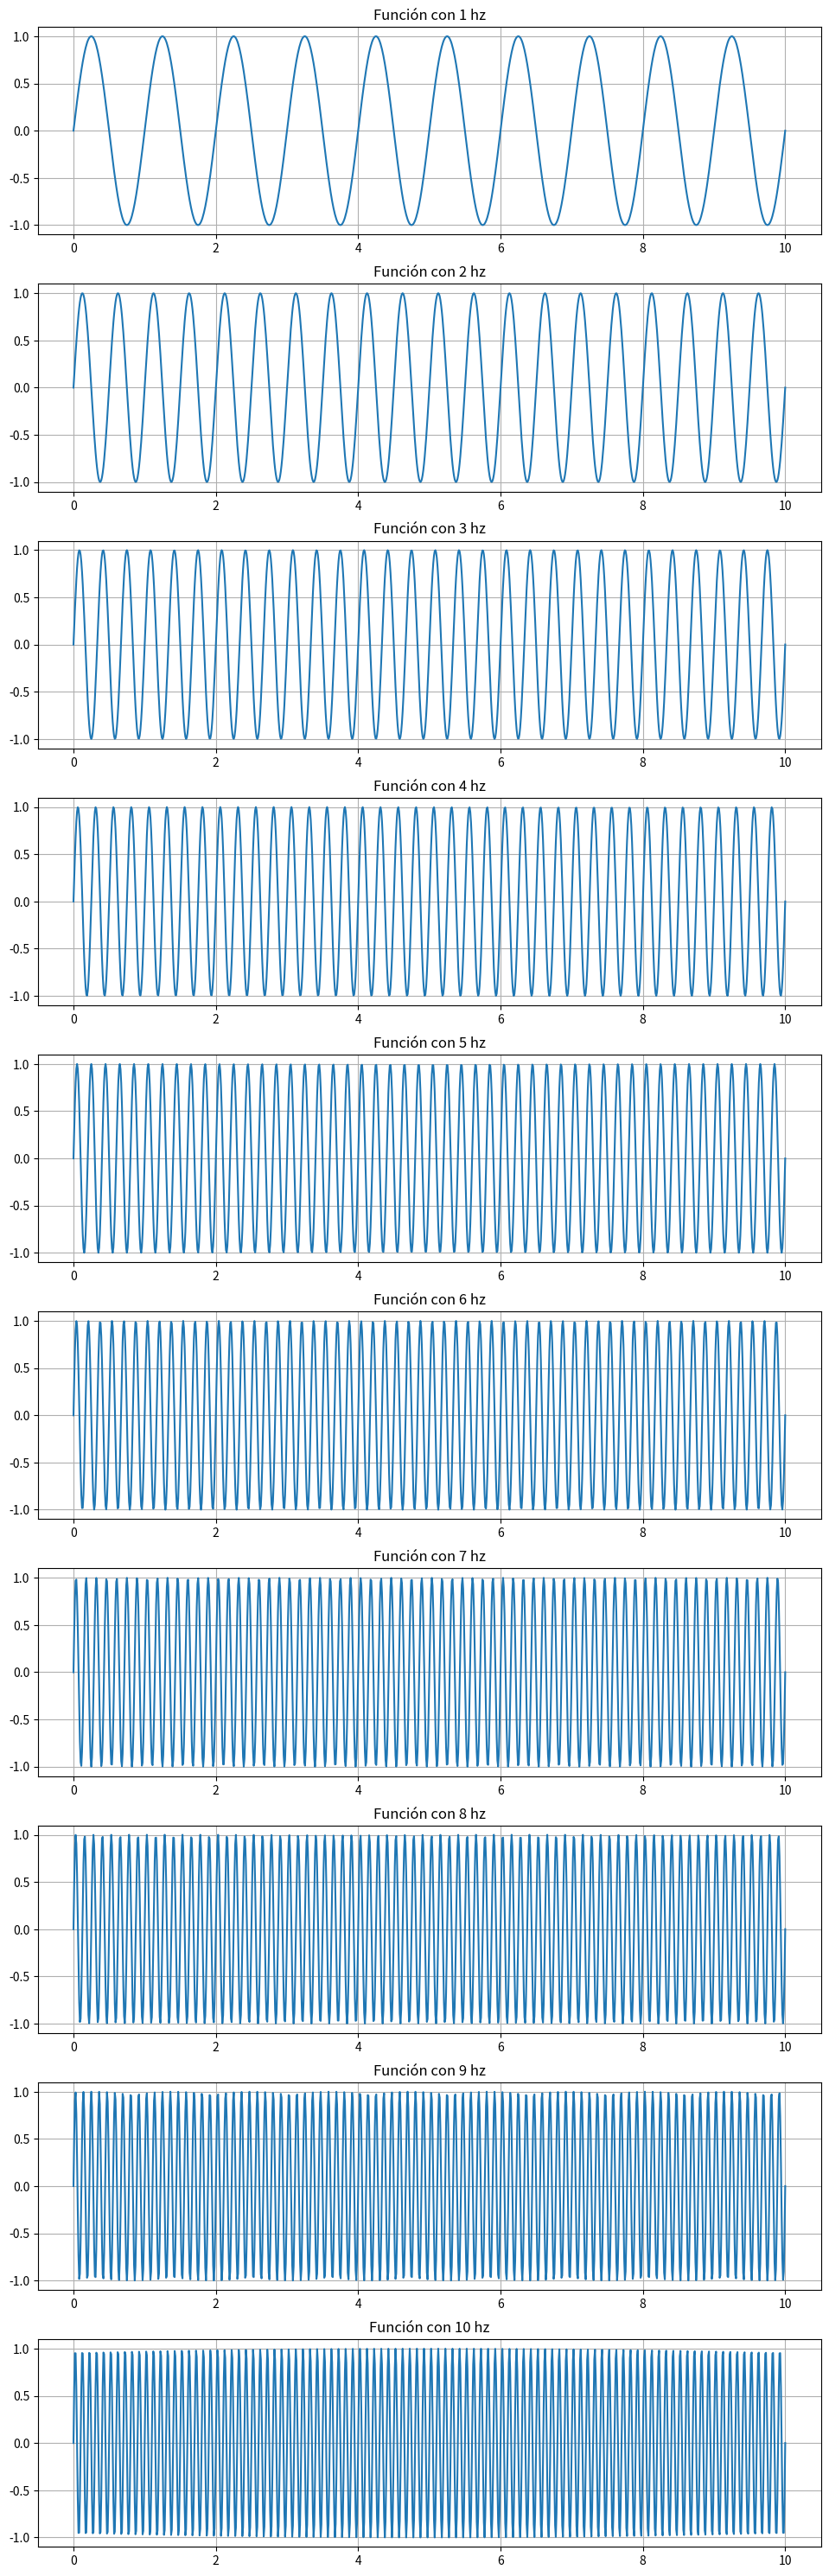
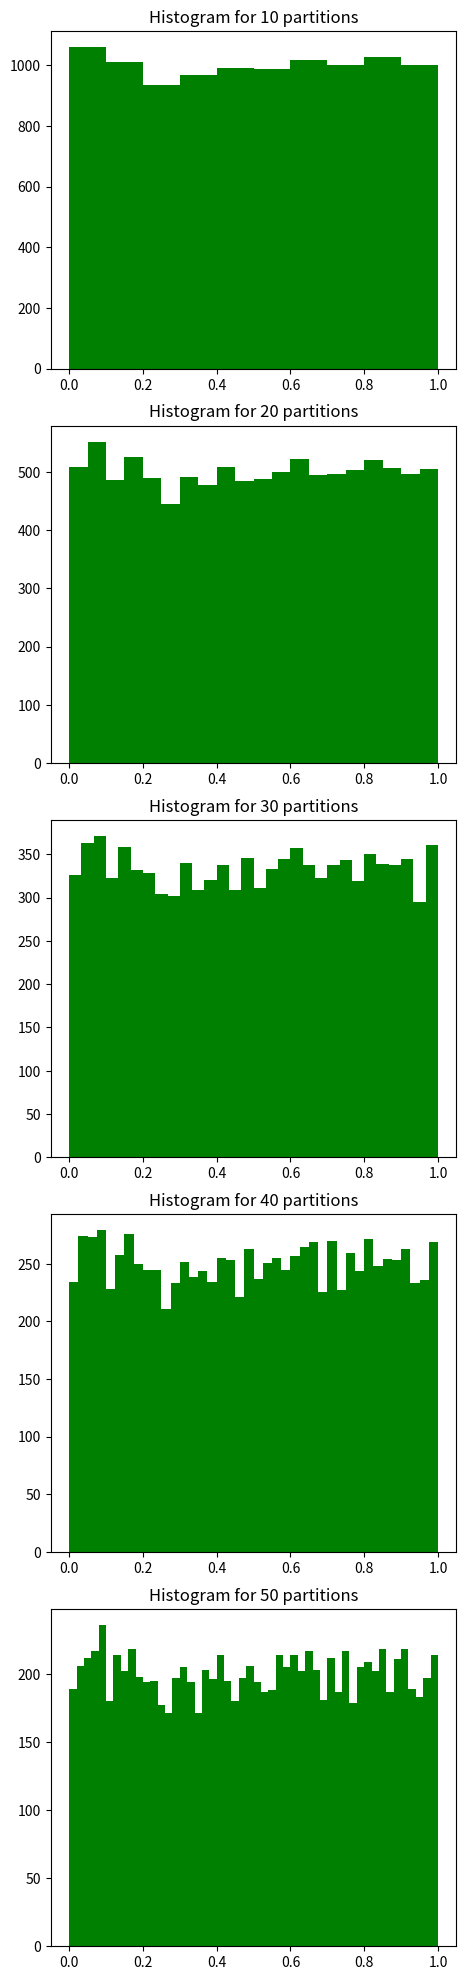
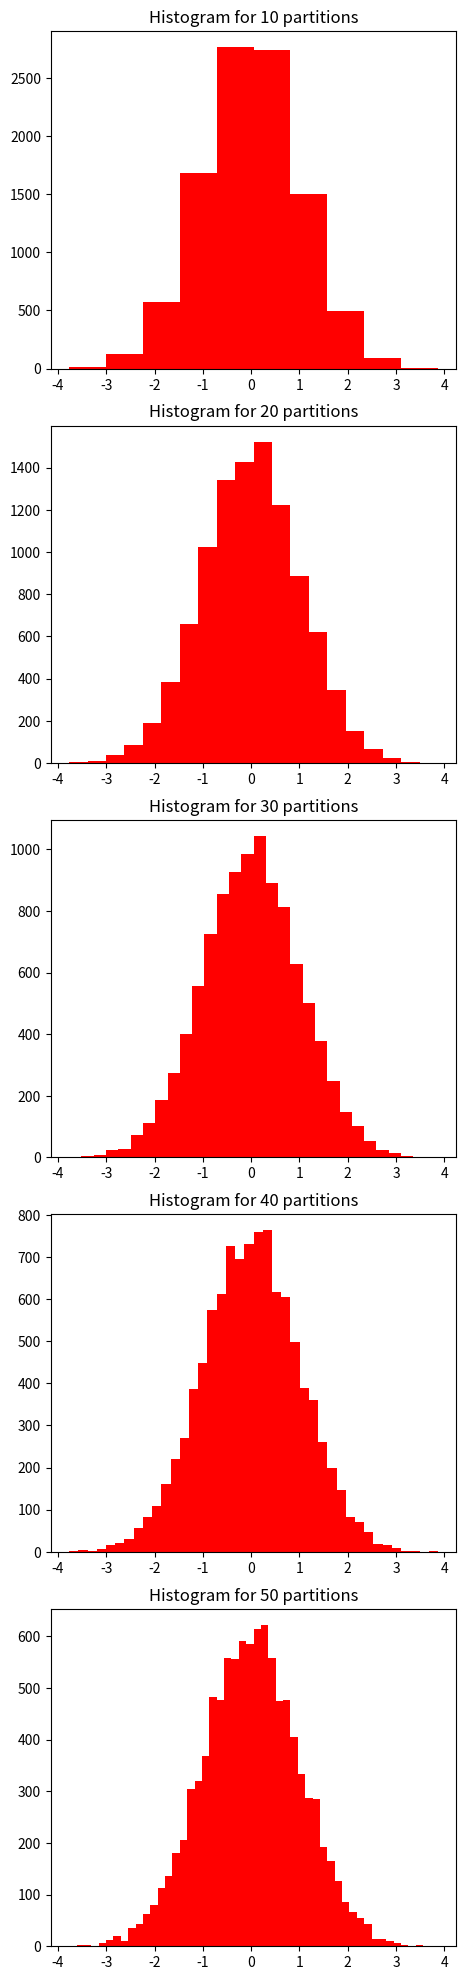

These charts were generated, in order, by the following Python code:
##
# Primero
def productory(a):
    """
    Calculates the productory of an array
    @param a: the array
    @return: the multiplication of the elements
    """
    result = 1
    for i in a:
        result *= i
    return result
##
# Segundo
def factorial(x: int):
    """
    Calculates the factorial of an integer
    @param x: the integer to be operated
    @return: the factorial of the number
    """
    if x < 0:
        raise Exception("Not a positive number")
    if x == 1 or x == 0:
        return 1
    else:
        return x*factorial(x-1)

print(factorial(10))
##
# Tercero
def is_prime(num):
    """
    Verifies if a number is prime
    @param num: the number to be verified
    @return: the verification
    """
    prime = False
    if (num % 2 != 0
        and num % 3 != 0
        and num % 5 != 0
        and num % 7 != 0
        and num != 1) or (num in [2, 3, 5, 7]) :
        prime = True

    return prime

##
# Cuarto
def palindrome(number):
    """
    Verifies if a number is palidrome
    @param number: the number to be verified
    @return: the verification of the number
    """
    number = str(number)
    pali = True
    i = 0
    aux = (len(number) / 2) - 1 if len(number) % 2 == 0 else (len(number) - 1) / 2
    while pali and i <= aux:
        if number[i] != number[-i-1]:
            pali = False
        i += 1
    return pali
##
# Quinto
def is_fibonacci(num):
    """
    Verifies if a number belongs to the fibonacci series
    @param num: the number to be operated
    @return: the verification of the number
    """
    if num == 0:
        return True
    a = 0
    b = 1
    c = a + b
    is_fib = False

    while num >= c:
        if num == c:
            is_fib = True
        a = b
        b = c
        c = a + b

    return is_fib
##
# Sexto
def mean_matrix(matrix, mode: int):
    """
    Computes the mean of a matrix by row or by column
    @param matrix: the matrix to be operated
    @param mode: whith this, we know
    if we have to calculate a row or a column
    @return: an array with the mean per row/column
    @type: list
    """
    means = list()
    if mode == 1:
        for row in matrix:
            means.append(sum(elem for elem in row)/len(row))
    elif mode == 2:
        for i in range(len(matrix[0])):
            suma = 0
            for j in range(len(matrix)):
                suma += matrix[j][i]
            means.append(suma / len(matrix))
    return means

print(mean_matrix([[1, 2, 3], [4, 5, 6], [7, 8, 9], [10, 11, 12]], 1))
##
# Septimo
def max_matrix(matrix, mode):
    """
    Computes the max number of a matrix by row or by column
    @param matrix: the matrix to be operated
    @param mode: whith this, we know
    if we have to calculate a row or a column
    @return: an array with the max per row/column
    @type: list
    """
    maxes = list()
    if mode == 1:
        for row in matrix:
            maxes.append(max(elem for elem in row))
    elif mode == 2:
        for i in range(len(matrix[0])):
            aux = 0
            for j in range(len(matrix)):
                if matrix[j][i] > aux:
                    aux = matrix[j][i]
            maxes.append(aux)
    return maxes
print(max_matrix([[1, 2, 3], [7, 9, 1], [4, 1, 4], [3, 4, 1]], 2))
##
# Octavo
def min_matrix(matrix, mode):
    """
    Computes the min of a matrix by row or by column
    @param matrix: the matrix to be operated
    @param mode: whith this, we know
    if we have to calculate a row or a column
    @return: an array with the min per row/column
    @type: list
    """
    mins = list()
    if mode == 1:
        for row in matrix:
            mins.append(min(elem for elem in row))
    elif mode == 2:
        for i in range(len(matrix[0])):
            aux = matrix[0][i]
            for j in range(len(matrix)):
                if matrix[j][i] < aux:
                    aux = matrix[j][i]
            mins.append(aux)
    return mins
print(min_matrix([[1, 2, 3], [7, 9, 1], [4, 1, 4], [3, 4, 1]], 1))
##
# noveno
def sum_matrix(mat1, mat2):
    """
    Computes the sum element by element of two matrixes
    @param mat1: the first matrix to be summated
    @param mat2: the second matrix to be summated
    @return: the summation of both matrixes
    """
    result_mat = []
    for i in range(len(mat1)):
        row = []
        for j in range(len(mat1[i])):
            row.append(mat1[i][j] + mat2[i][j])
        result_mat.append(row)
    return result_mat
##
# Decimo
def prod_matrix(mat1, mat2):
    """
    Computes the multiplication element by element of two matrixes
    @param mat1: the first matrix to be multiplied
    @param mat2: the second matrix to be multiplied
    @return: the product of both matrixes
    """
    result_mat = []
    for i in range(len(mat1)):
        row = []
        for j in range(len(mat1[i])):
            row.append(mat1[i][j] * mat2[i][j])
        result_mat.append(row)
    return result_mat

##
# 11
import numpy as np
def mean_array(matrix, mode):
    """
    Computes the mean of a matrix by row or by column using numpy
    @param matrix: the matrix to be computed
    @param mode: with this we know if we have to compute
    by row or by column
    @return: the mean of the array
    """
    if mode == 0:
        return np.mean(a=matrix, axis=0)
    else:
        return np.mean(a=matrix, axis=1)

def max_array(matrix, mode):
    """
    Computes the max number of a matrix by row or by column using numpy
    @param matrix: the matrix to be operated
    @param mode: whith this, we know
    if we have to calculate a row or a column
    @return: an array with the max per row/column
    @type: list
    """
    if mode == 0:
        return np.max(a=matrix, axis=0)
    else:
        return np.max(a=matrix, axis=1)

def min_array(matrix, mode):
    """
    Computes the min number of a matrix by row or by column using numpy
    @param matrix: the matrix to be operated
    @param mode: whith this, we know
    if we have to calculate a row or a column
    @return: an array with the min per row/column
    @type: list
    """
    if mode == 0:
        return np.min(a=matrix, axis=0)
    else:
        return np.min(a=matrix, axis=1)

def sum_array(matrix1, matrix2):
    """
    Computes the sum element by element of two matrixesusing numpy
    @param matrix1: the first matrix to be summated
    @param matrix2: the second matrix to be summated
    @return: the summation of both matrixes
    """
    matrix1 = np.array(matrix1)
    matrix2 = np.array(matrix2)
    return matrix1 + matrix2

def multiply_array(matrix1, matrix2):
    """
    Computes the multiplication element by element of two matrixes
    using numpy
    @param matrix1: the first matrix to be multiplied
    @param matrix2: the second matrix to be multiplied
    @return: the product of both matrixes
    """
    return np.array(matrix1) * np.array(matrix2)

##
import numpy as np
import matplotlib.pyplot as plt

def sinusoidal_functions():
    """
    Calulates the sin function with numpy changing its frequency
    then, it graphs it using subplots
    @return: None
    """
    x = np.linspace(0, 10, num=1000)
    fig, ax = plt.subplots(nrows=10, figsize=(10, 30))
    fig.tight_layout(pad=2)
    for i in range(10):
        ax[i].plot(x, np.sin(2*np.pi*(i+1)*x))
        ax[i].set_title(f"Función con {i+1} hz")
        ax[i].grid(True)
    plt.show()
    return

sinusoidal_functions()
##
import numpy as np
import matplotlib.pyplot as plt

def histogram_uniform():
    """
    Creates an array with random values on an uniform distribution
    and graphs them to se their behavior
    @return: None
    """
    array = np.random.rand(10000)
    fig, ax = plt.subplots(5, figsize=(5, 20))
    fig.tight_layout(pad=2)
    for i in range(5):
        ax[i].hist(array, bins=(i+1)*10, color="g")
        ax[i].set_title(f"Histogram for {(i+1)*10} partitions")
    plt.show()
    return

histogram_uniform()
##
import numpy as np
import matplotlib.pyplot as plt

def histogram_normal():
    """
    Creates an array with random values on a normal distribution
    and graphs them to se their behavior
    @return: None
    """
    array = np.random.normal(size=10000)
    fig, ax = plt.subplots(5, figsize=(5, 20))
    fig.tight_layout(pad=2)
    for i in range(5):
        ax[i].hist(array, bins=(i+1)*10, color="r")
        ax[i].set_title(f"Histogram for {(i+1)*10} partitions")
    plt.show()
    return

histogram_normal()